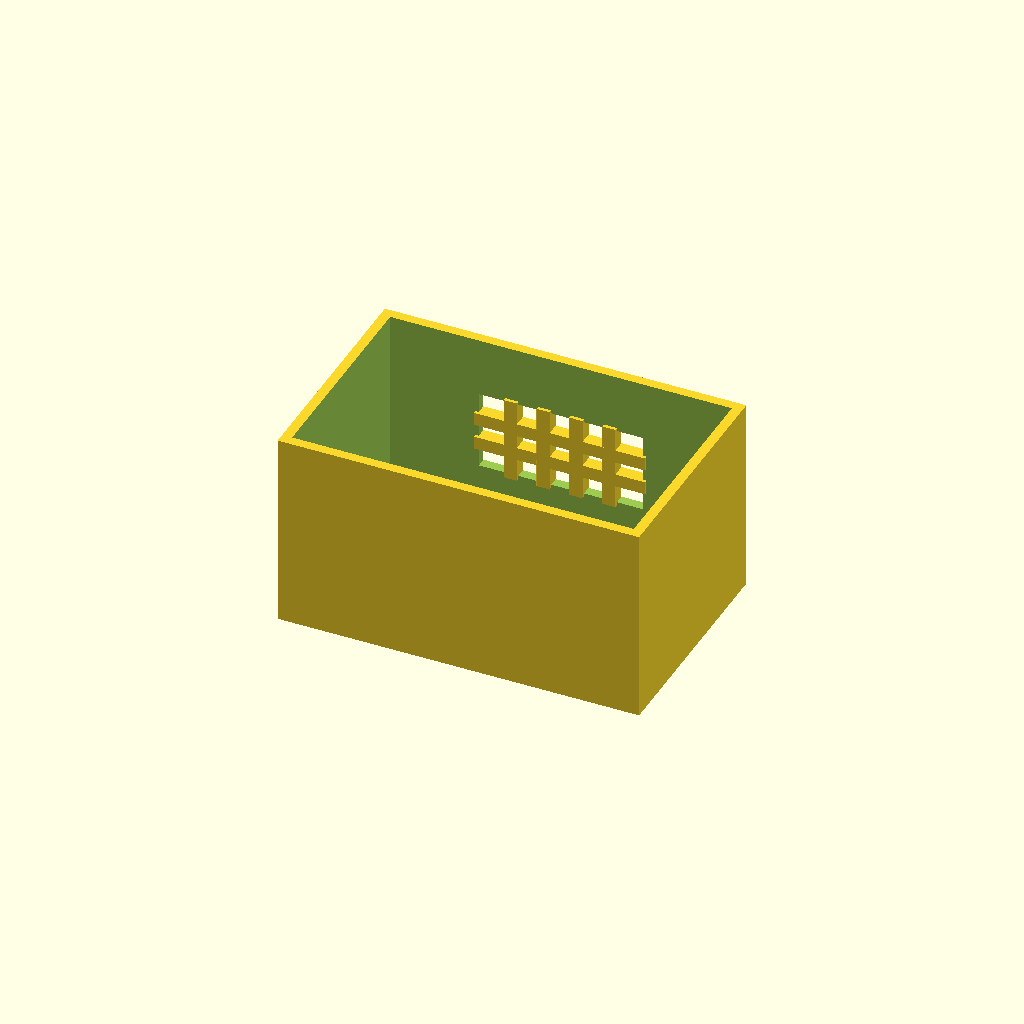
Cell 1: the model at its default parameters.
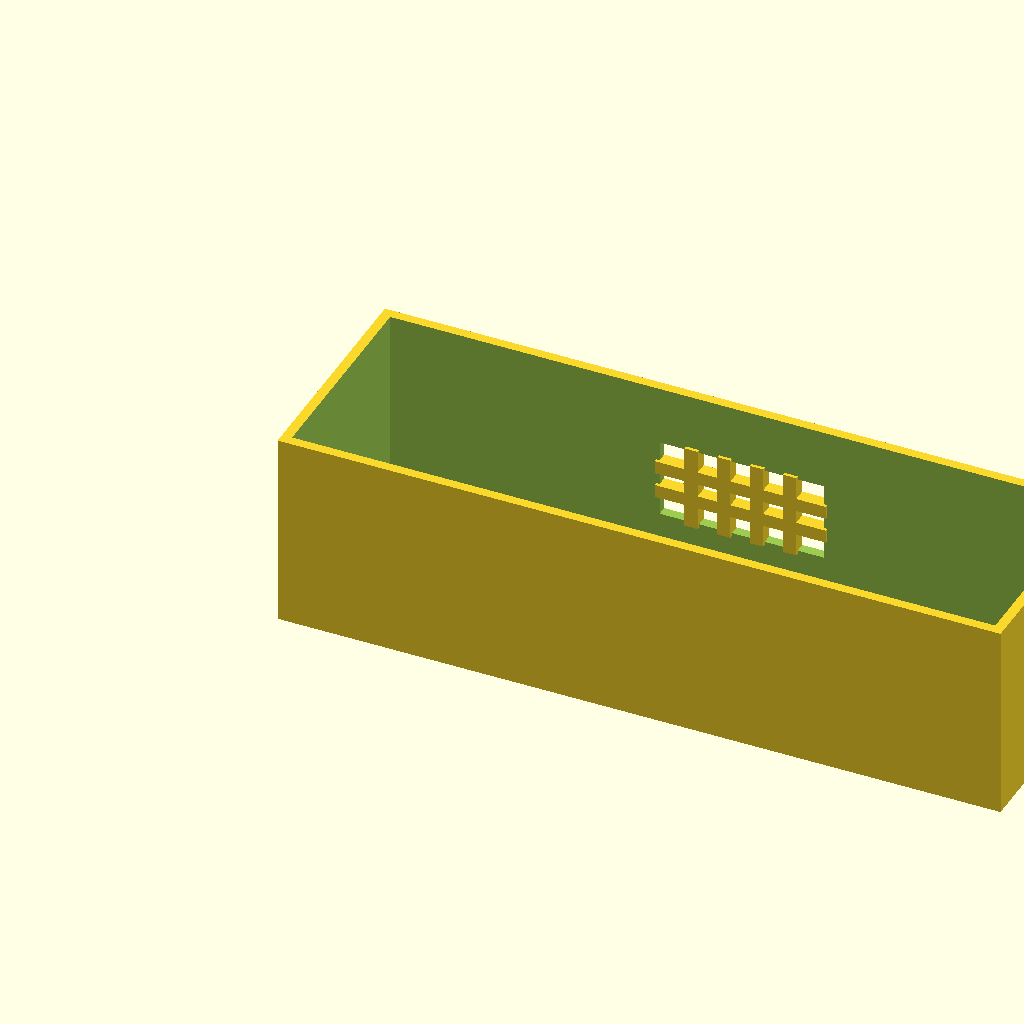
Cell 2 — box_l set to 220, the other parameters unchanged.
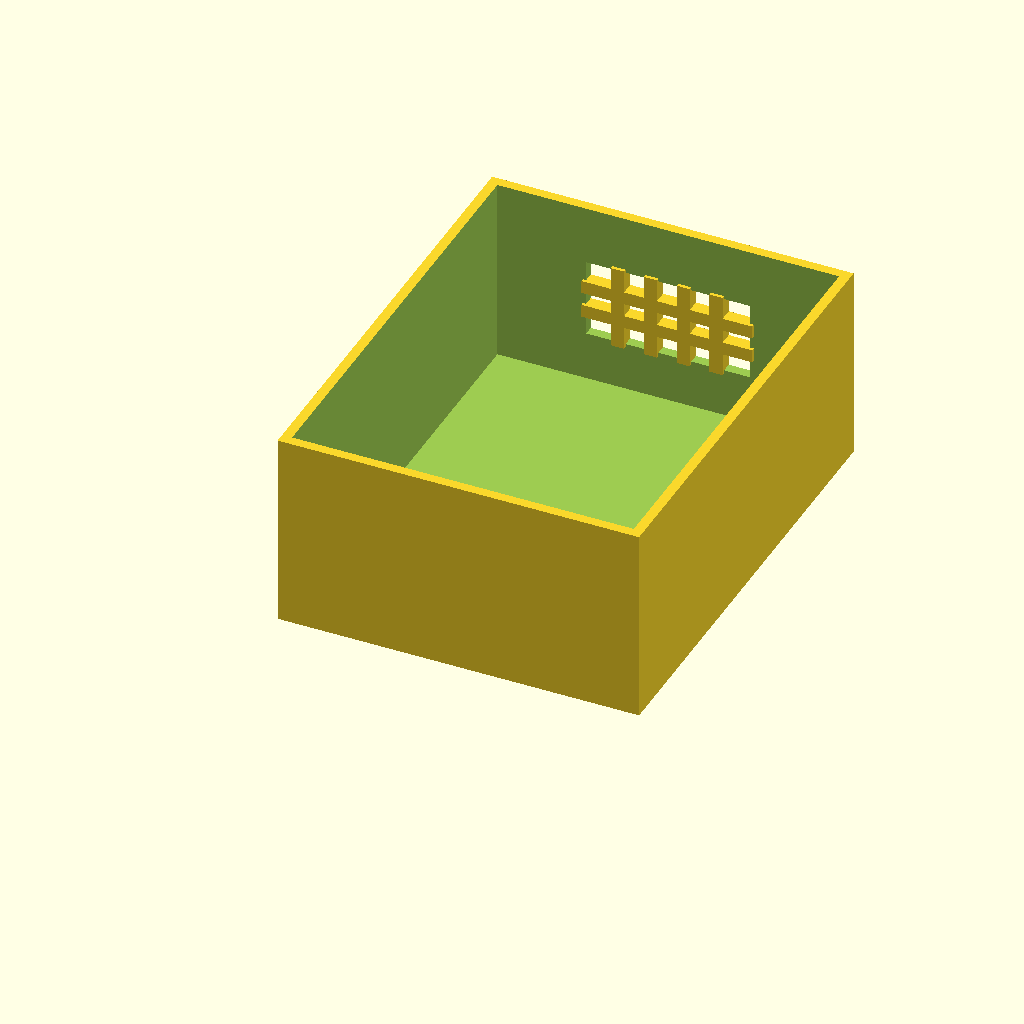
Cell 3 — box_w set to 140, the other parameters unchanged.
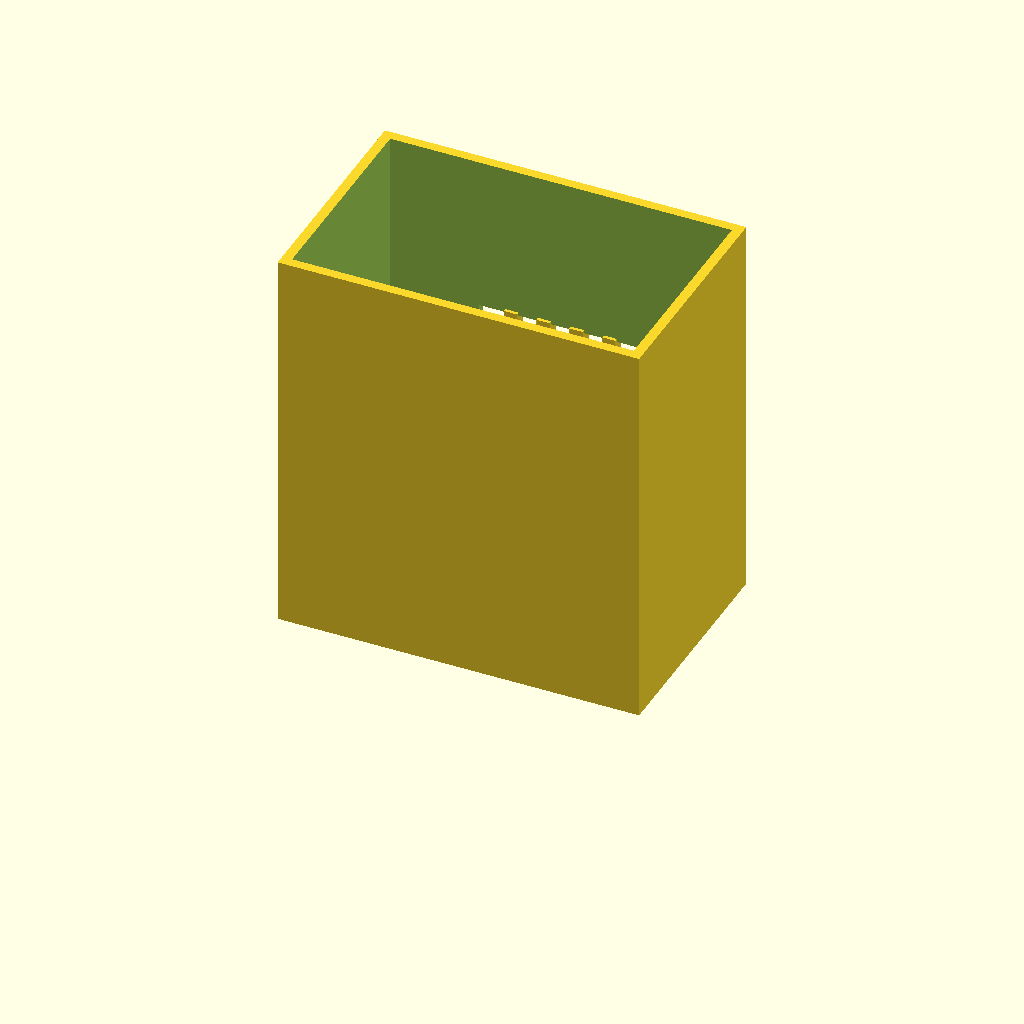
Cell 4 — box_h set to 120, the other parameters unchanged.
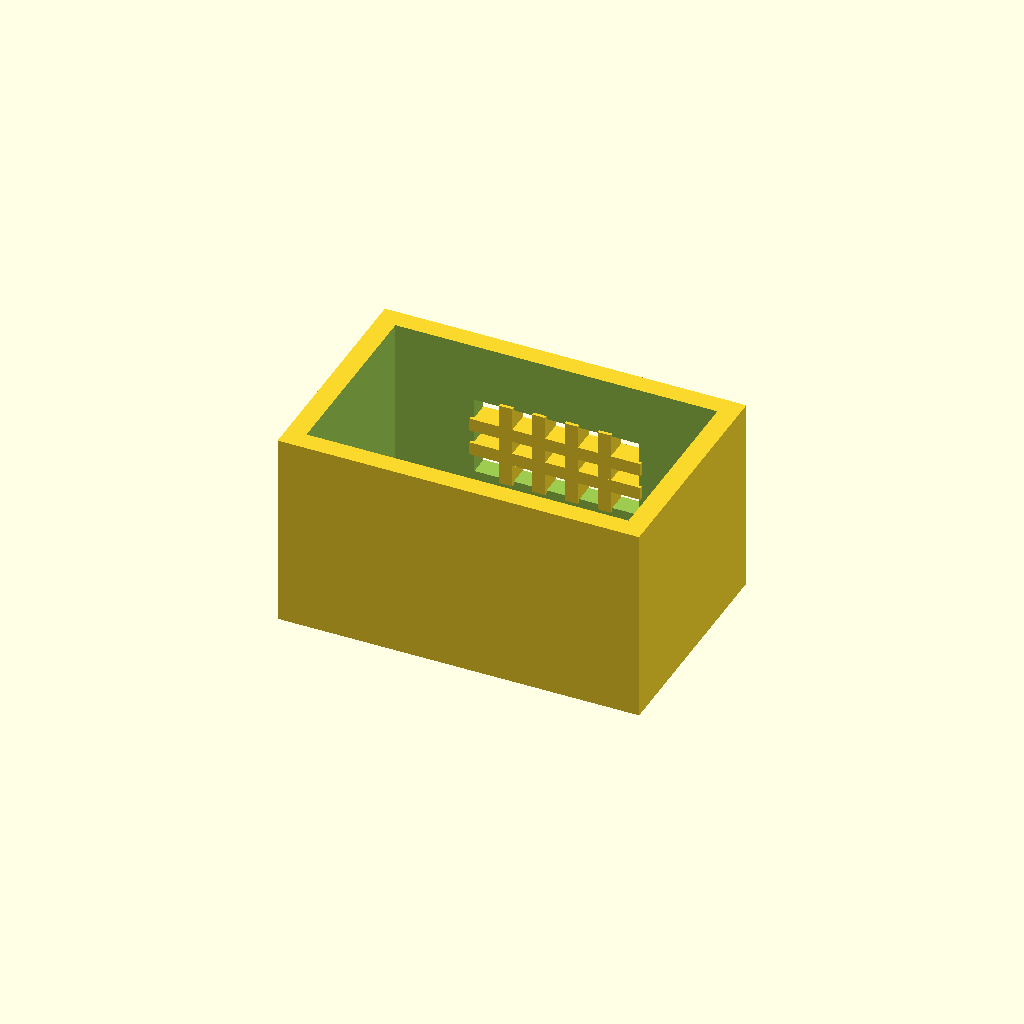
Cell 5: the same model with wall_t = 6.
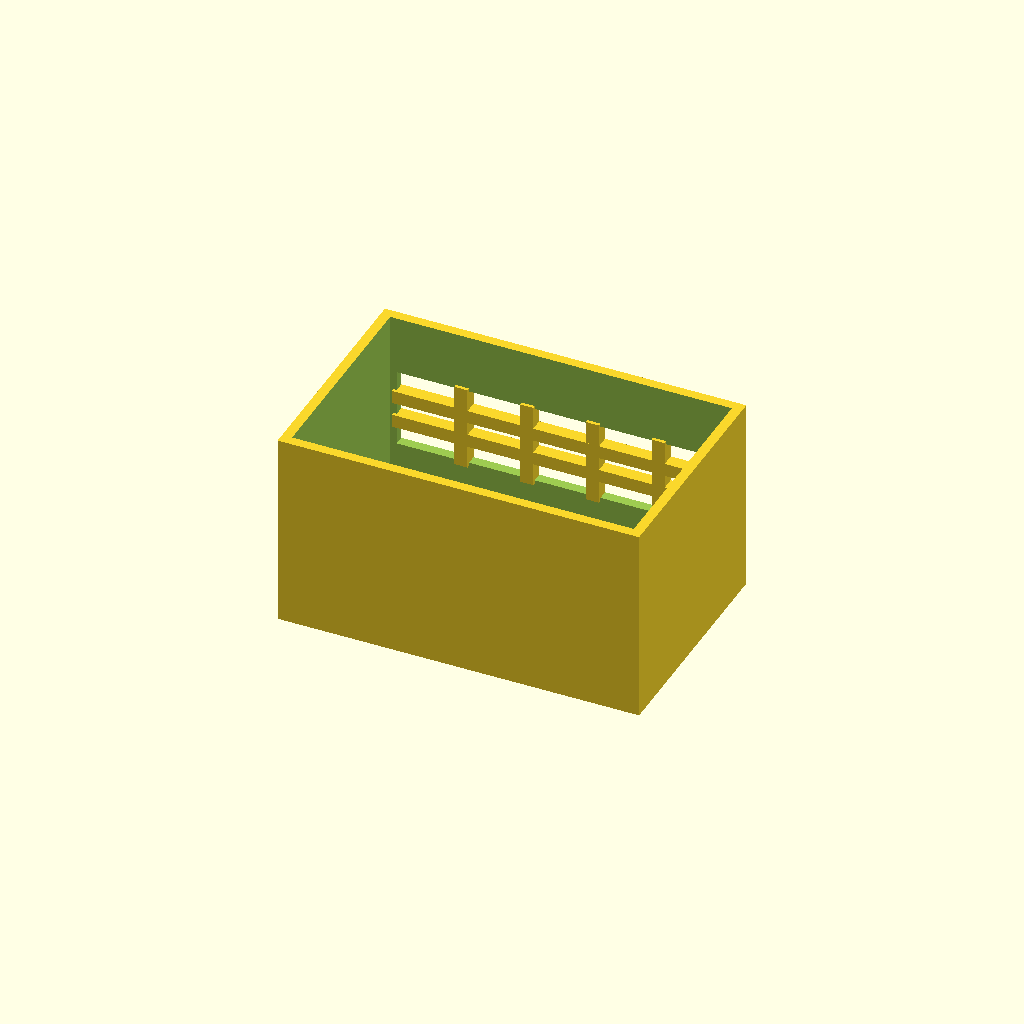
Cell 6: win_l = 100 (everything else at default).
All cells are drawn from one camera (rotation 55°, 0°, 25°, orthographic, colour scheme Cornfield), so only the parameter changes between them.
OpenSCAD source file optional_data/data/solid2/ventbox/part_0003.scad:
$fn = 32;

// ----------------------------------------------------------------------
// Vent box: crossgrid enclosure
// ----------------------------------------------------------------------

// --- parameters (mm) ---
box_l = 110;              // box length, X
box_w = 70;               // box width, Y
box_h = 60;               // box height, Z
wall_t = 3;               // shell wall thickness
win_l = 50;               // vent window width, X
win_h = 24;               // vent window height, Z
bar_w = 4;                // grid bar width
n_v = 4;                  // vertical bar count
n_h = 2;                  // horizontal bar count

win_z0 = (box_h - win_h) / 2;  // window lower edge Z
v_step = win_l / (n_v + 1);  // vertical bar step
h_step = win_h / (n_h + 1);  // horizontal bar step

difference() {
  union() {
    difference() {
      cube([box_l, box_w, box_h]);
  translate([wall_t, wall_t, wall_t])
    cube([box_l - 2 * wall_t, box_w - 2 * wall_t, box_h]);
  translate([(box_l - win_l) / 2, box_w - wall_t - 1, win_z0])
    cube([win_l, wall_t + 2, win_h]);
    }
    for (i = [1 : n_v])
      translate([(box_l - win_l) / 2 + i * v_step - bar_w / 2,
                 box_w - wall_t - 1, win_z0 - 1])
        cube([bar_w, wall_t + 1, win_h + 2]);
    for (i = [1 : n_h])
      translate([(box_l - win_l) / 2 - 1, box_w - wall_t - 1,
                 win_z0 + i * h_step - bar_w / 2])
        cube([win_l + 2, wall_t + 1, bar_w]);
  }
}
Customizer parameters (derived from the source; name, type, default, range or options):
box_l: number, default 110
box_w: number, default 70
box_h: number, default 60
wall_t: number, default 3
win_l: number, default 50
win_h: number, default 24
bar_w: number, default 4
n_v: number, default 4
n_h: number, default 2
